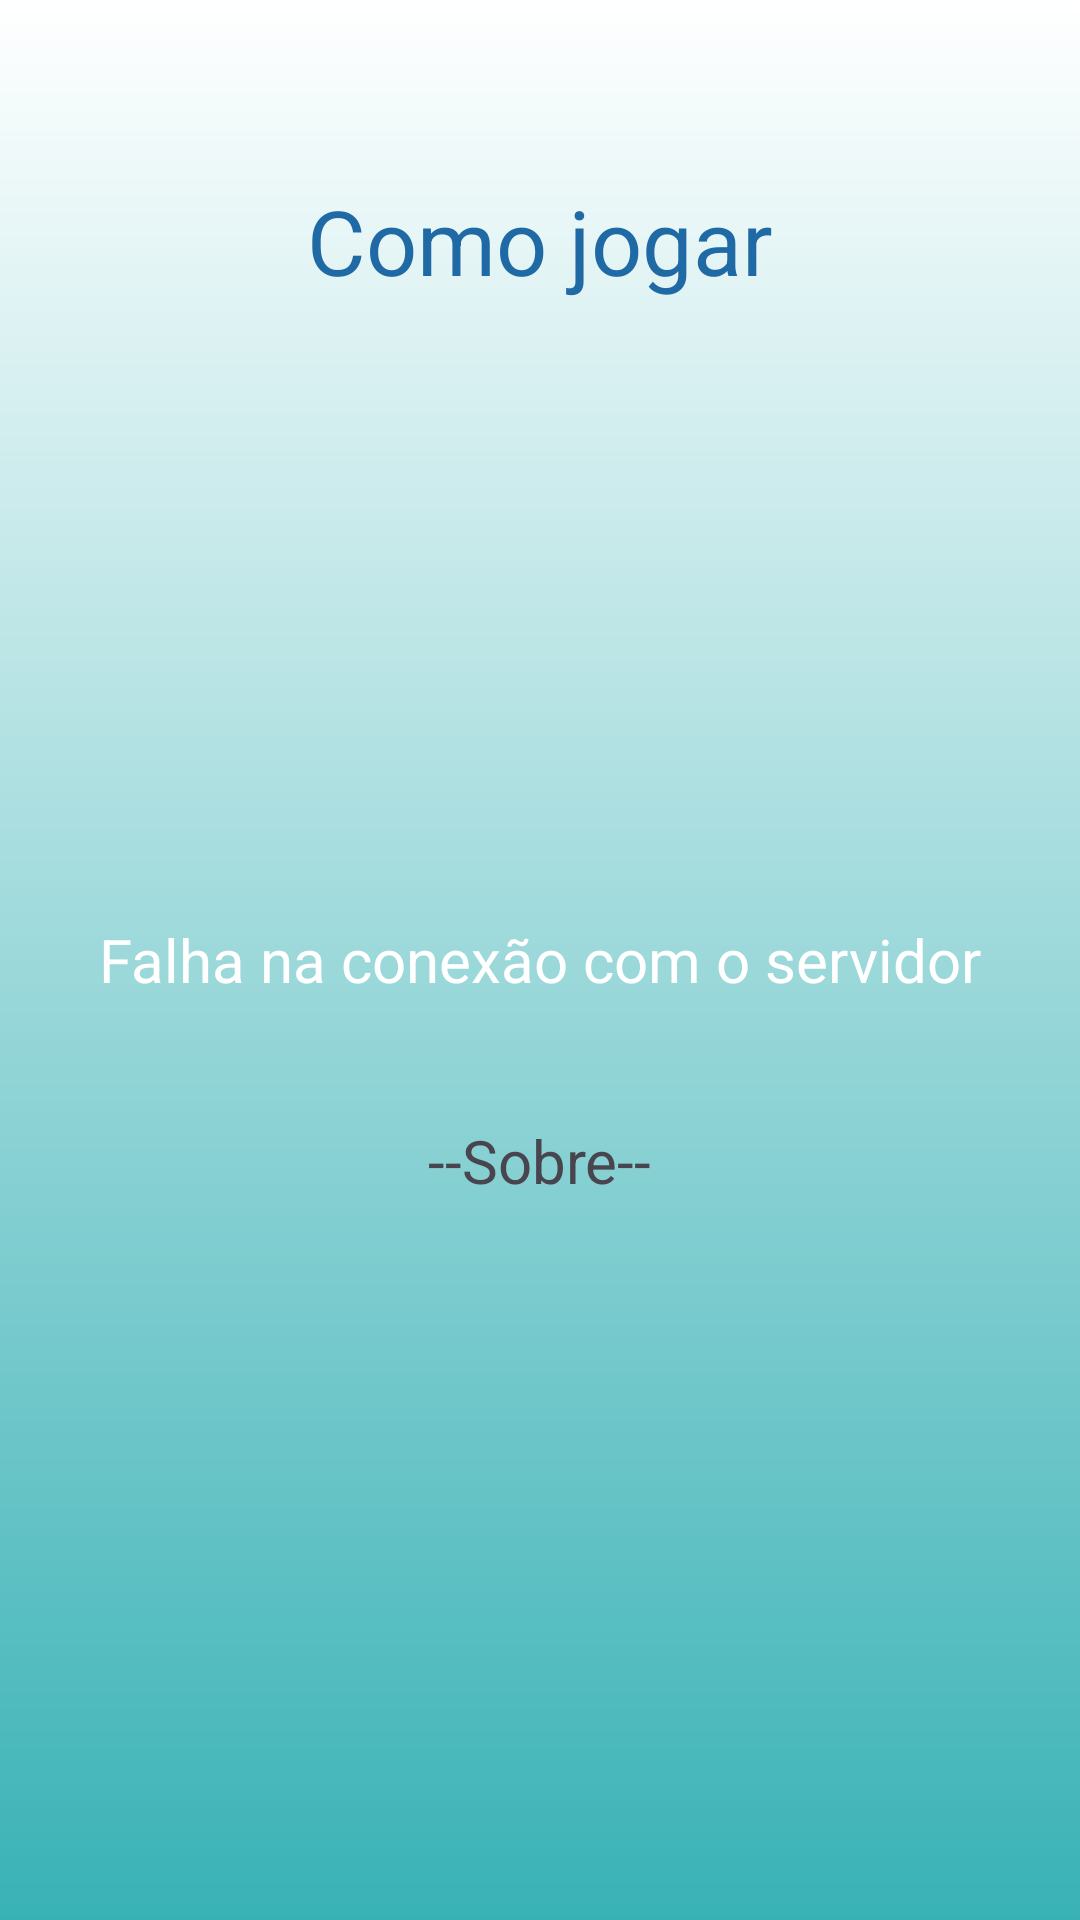

Produce the Android XML layout that renders to this screen, including the resource entries it uses.
<!-- AndroidManifest.xml: application theme Theme.AmigoSecretoGuest -->
<!-- res/layout/fragment_help.xml -->
<?xml version="1.0" encoding="utf-8"?>
<RelativeLayout xmlns:android="http://schemas.android.com/apk/res/android"
    xmlns:tools="http://schemas.android.com/tools"
    android:layout_width="match_parent"
    android:layout_height="match_parent"
    style="@style/layout"
    android:orientation="vertical"
    tools:context=".Home">

    
    <TextView
        android:text="@string/ajuda"
        android:textAlignment="center"
        style="@style/text"
        android:layout_marginTop="60dp"
        />
    <TextView
        android:id="@+id/conteudo"
        style="@style/status"
        android:text="@string/falhanaconexao"
        android:layout_centerVertical="true"
        android:layout_centerHorizontal="true"
        />
    <TextView
        android:id="@+id/sobre"
        android:layout_width="wrap_content"
        android:layout_height="wrap_content"
        android:layout_marginTop="40dp"
        android:layout_below="@+id/conteudo"
        android:text="@string/sobre"
        android:layout_centerVertical="true"
        android:layout_centerHorizontal="true"
        android:textSize="20sp"
        />

</RelativeLayout>
<!-- resources referenced by this layout -->
<resources>
  <string name="ajuda">Como jogar</string>
  <string name="falhanaconexao">Falha na conexão com o servidor</string>
  <string name="sobre">--Sobre--</string>
  <style name="layout">
          <item name="android:background">@drawable/background_day</item>
      </style>
  <style name="status">
          <item name="android:textColor">@color/white</item>
          <item name="android:layout_height">wrap_content</item>
          <item name="android:layout_width">wrap_content</item>
          <item name="android:layout_centerHorizontal">true</item>
          <item name="android:layout_marginTop">20dp</item>
          <item name="android:textSize">20sp</item>
      </style>
  <style name="text">
          <item name="android:textColor">@color/blue</item>
          <item name="android:layout_height">wrap_content</item>
          <item name="android:layout_width">wrap_content</item>
          <item name="android:layout_centerHorizontal">true</item>
          <item name="android:layout_marginTop">50dp</item>
          <item name="android:textSize">30sp</item>
      </style>
  <style name="Theme.AmigoSecretoGuest" parent="Base.Theme.AmigoSecretoGuest" />
  <!-- drawable background_day (drawable) -->
  <?xml version="1.0" encoding="utf-8"?>
  <shape xmlns:android="http://schemas.android.com/apk/res/android">
      <gradient
          android:startColor="@color/white"
          android:endColor="@color/backgroundDayBlue"
          android:angle="270"
          />
  </shape>
  <color name="white">#FFFFFFFF</color>
  <color name="blue">#1F6AA4</color>
  <style name="Base.Theme.AmigoSecretoGuest" parent="Theme.Material3.DayNight.NoActionBar">
          <item name="android:statusBarColor">@android:color/white</item>
          <item name="android:windowLightStatusBar">true</item>
          <item name="android:navigationBarColor">#39B2B6</item>
      </style>
  <color name="backgroundDayBlue">#39B2B6</color>
</resources>
